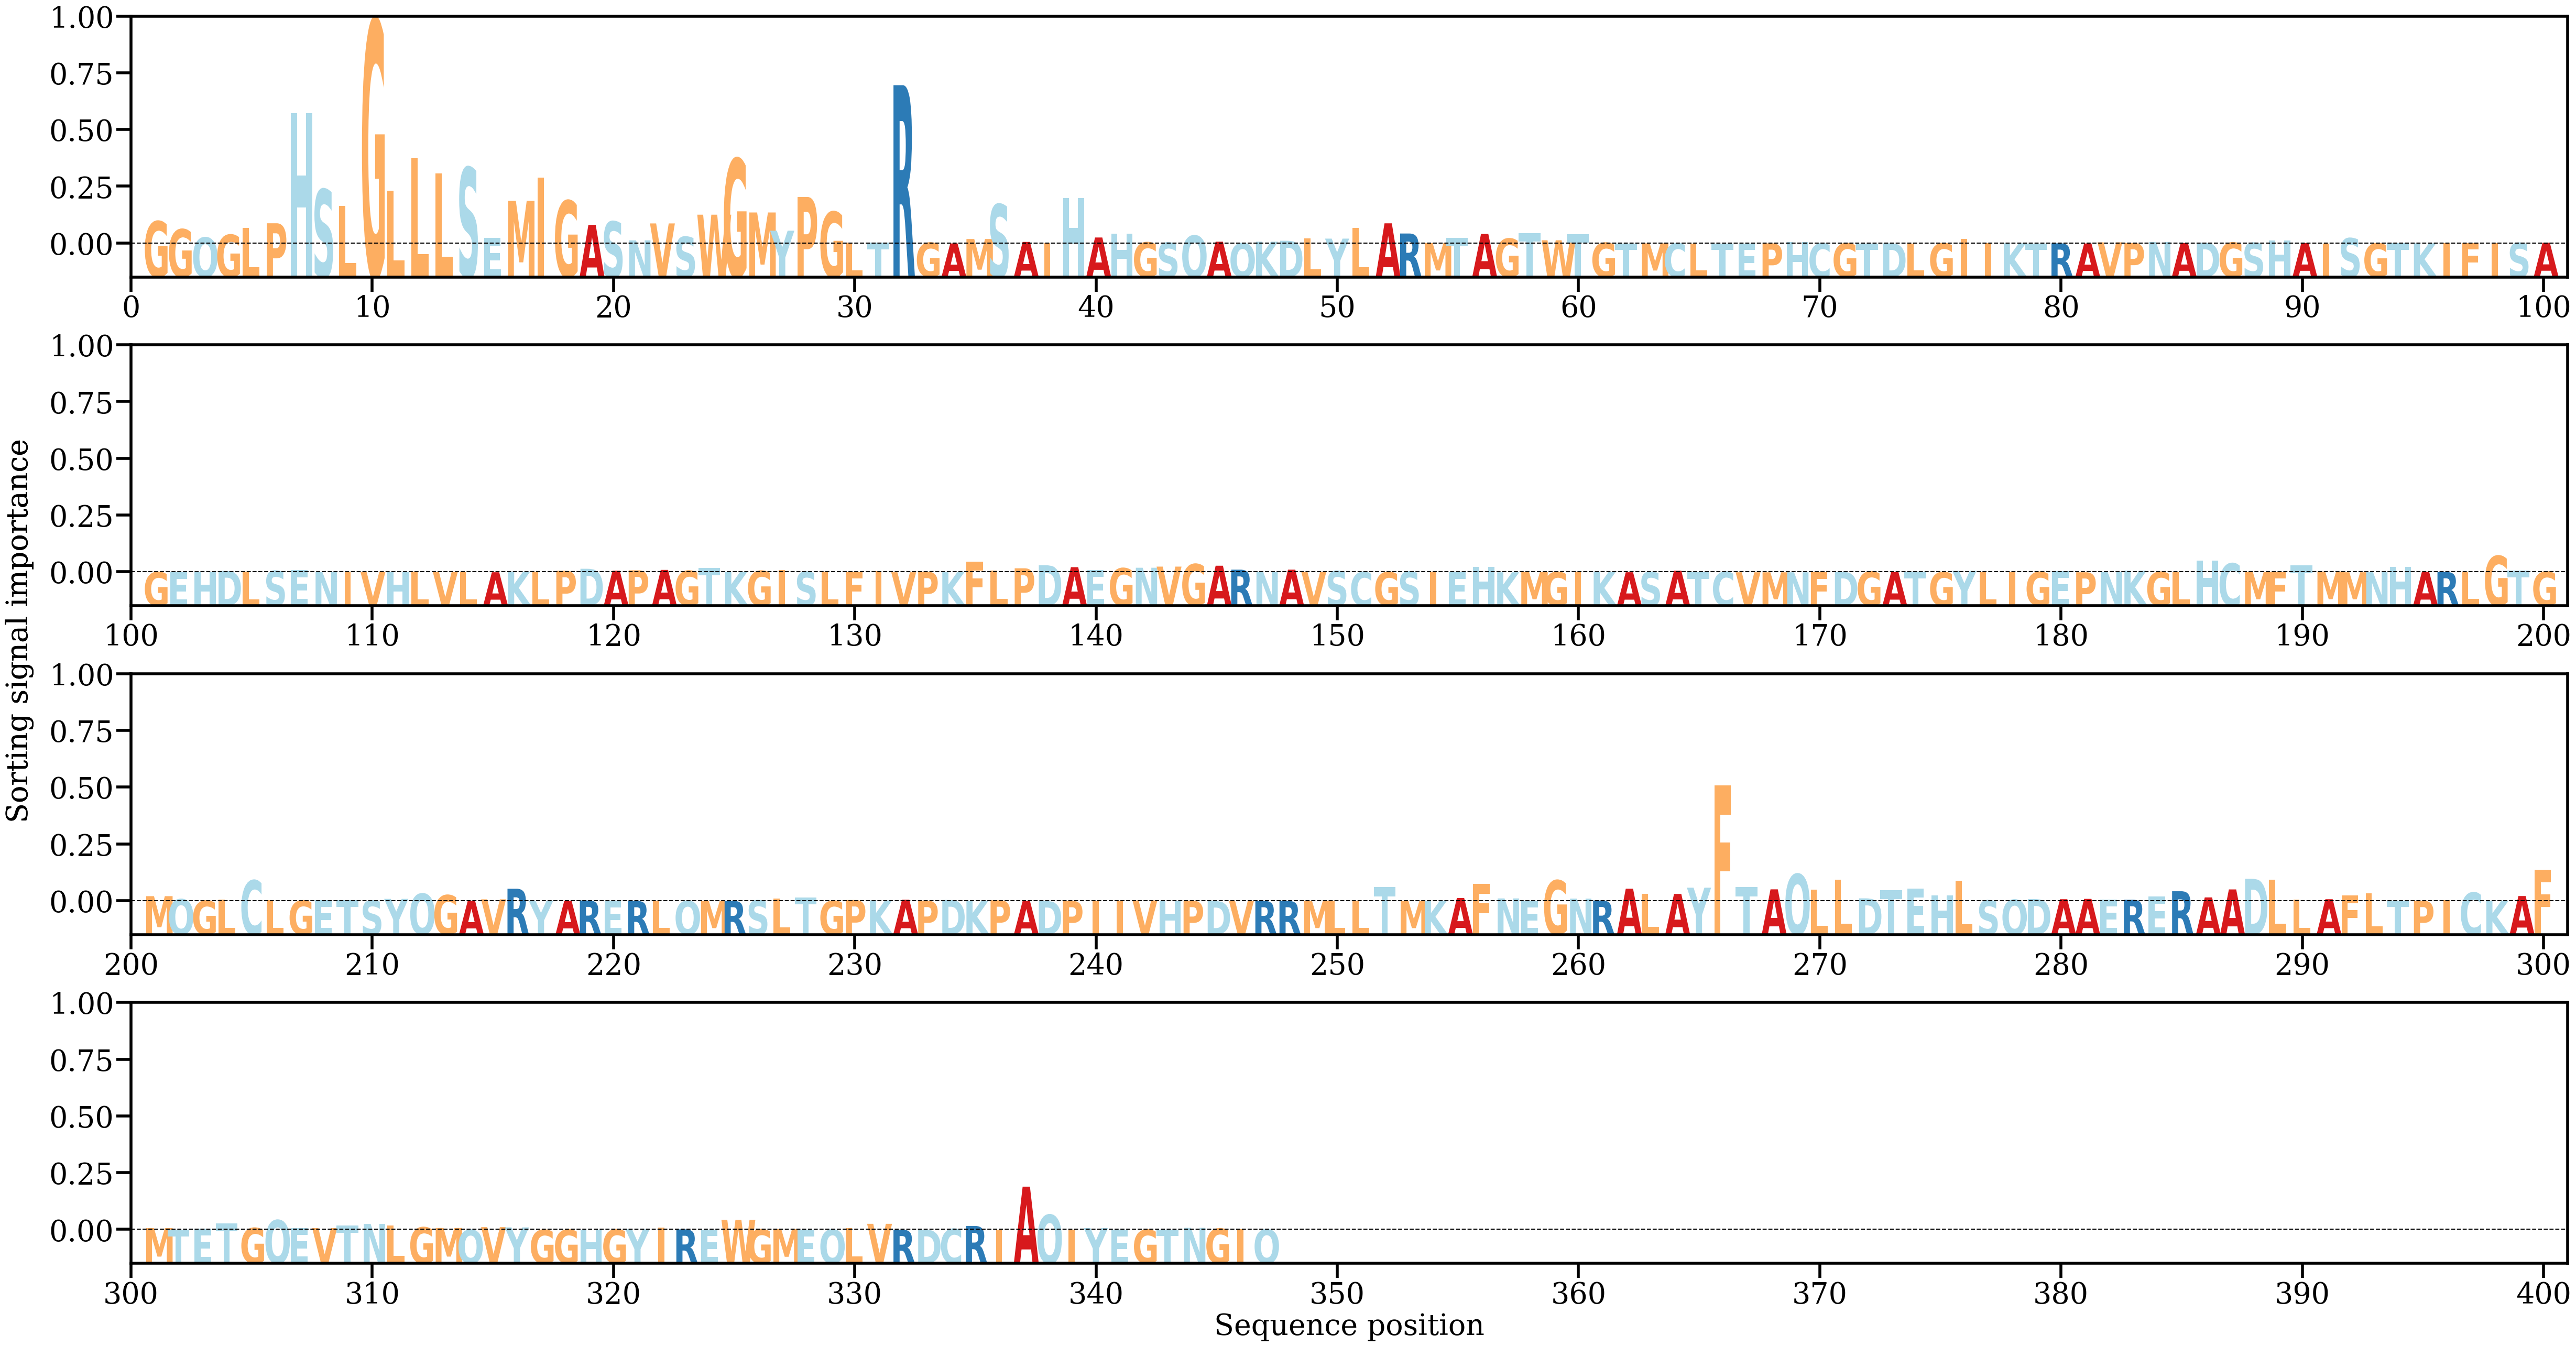

The table this chart was drawn from, first rows:
AA, Alpha
G, [0.00855593]
G, [0.00546884]
Q, [0.00230416]
G, [0.00336558]
L, [0.00602565]
P, [0.00778415]
H, [0.05020456]
S, [0.02082501]
L, [0.01445013]
G, [0.08600625]
L, [0.02037577]
L, [0.032804]
L, [0.02703099]
S, [0.02921761]
E, [0.00207354]
M, [0.01641258]
I, [0.02542292]
G, [0.01650025]
A, [0.00716383]
S, [0.00845873]
N, [0.0012003]
V, [0.00772759]
S, [0.00256357]
W, [0.01109479]
G, [0.0326323]
M, [0.01194528]
Y, [0.0049239]
P, [0.017906]
G, [0.0121835]
L, [0.00028661]
T, [0.00027347]
R, [0.06094671]
G, [0.00027723]
A, [1.8140574e-05]
M, [0.00172765]
S, [0.01507916]
A, [0.00060657]
I, [6.355067e-05]
H, [0.01757214]
A, [0.00230772]
H, [0.00378139]
G, [0.00042854]
S, [0.00029615]
Q, [0.00304156]
A, [0.00069586]
Q, [7.365676e-05]
K, [0.00068595]
D, [0.00105138]
L, [0.00205995]
Y, [0.00187799]
L, [0.00601917]
A, [0.00776653]
R, [0.00384442]
M, [0.00019812]
T, [0.00211395]
A, [0.00367685]
G, [0.00187367]
T, [0.00395032]
W, [0.0012384]
T, [0.00363112]
... 287 more rows
